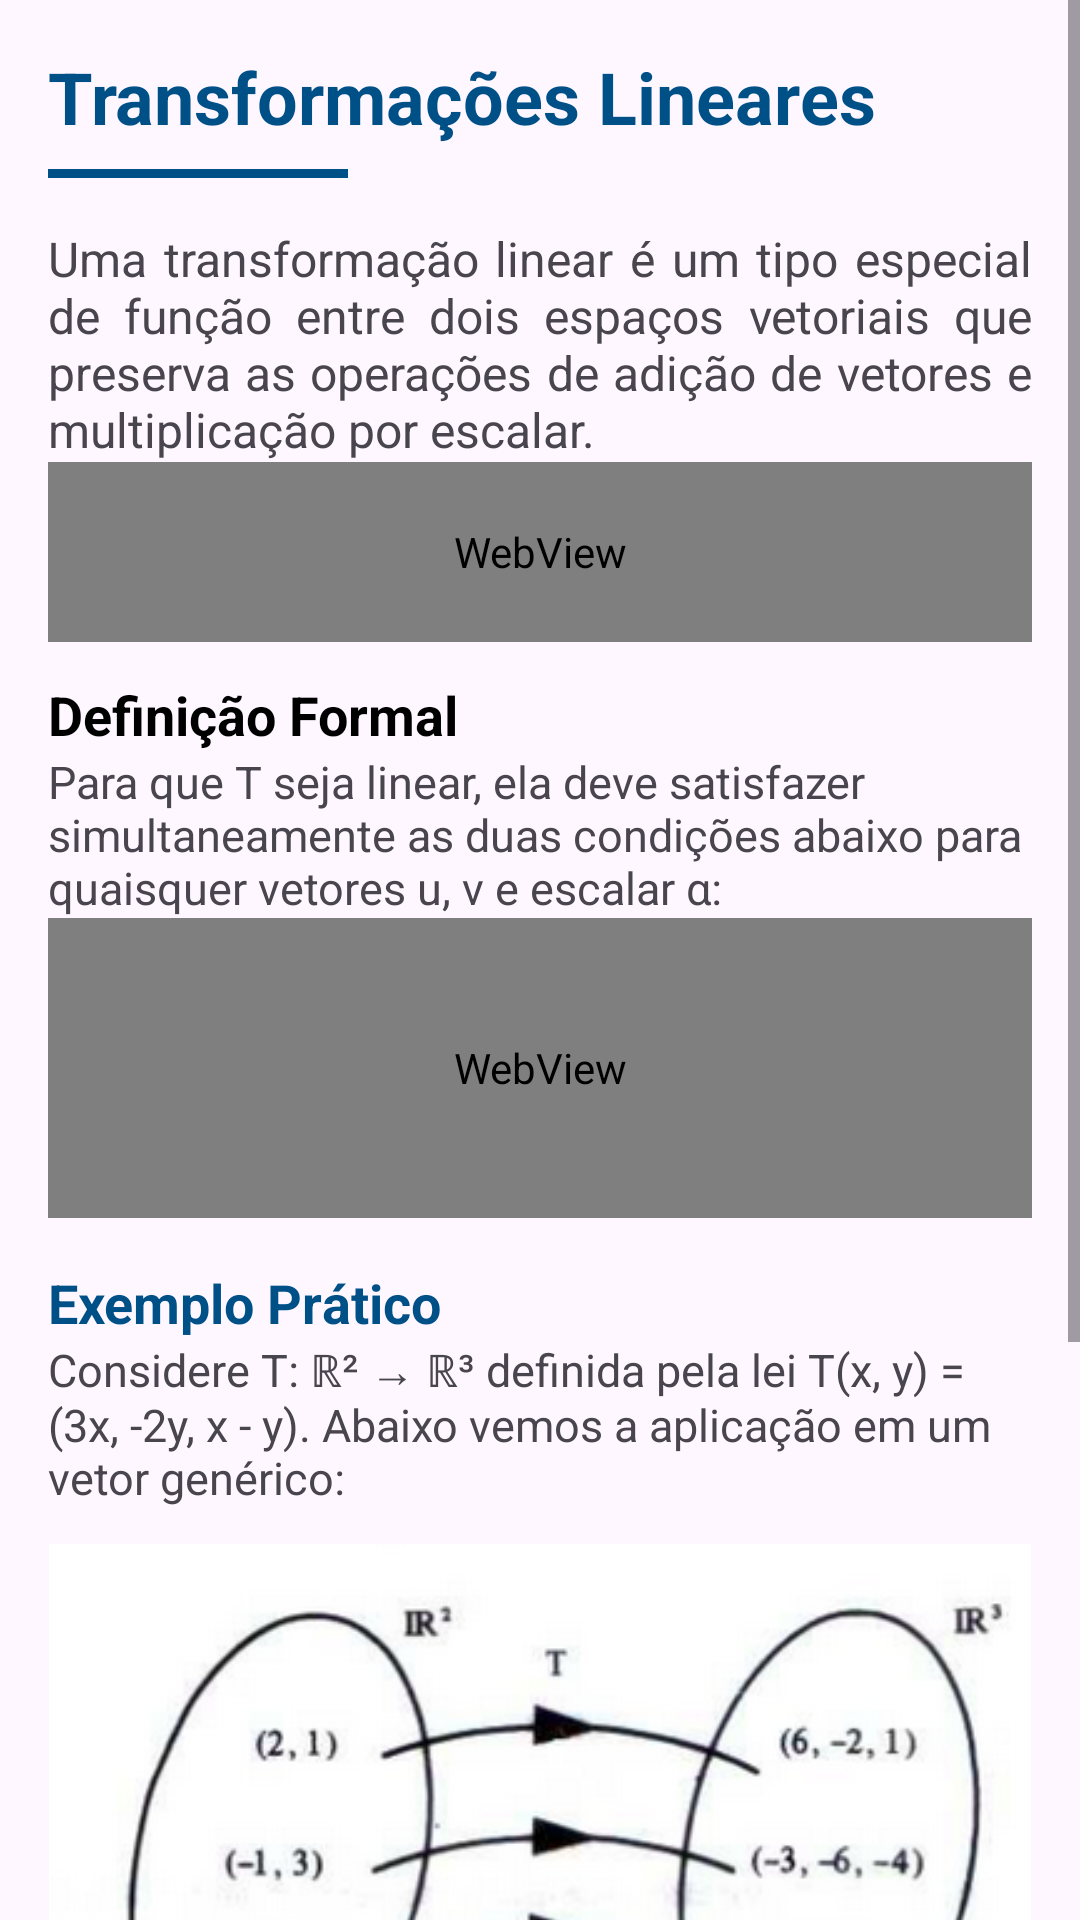

Reconstruct the res/layout file that produces this screen, plus the resources it refers to.
<!-- AndroidManifest.xml: application theme Theme.MatrixLab -->
<!-- res/layout/fragment_linear21.xml -->
<?xml version="1.0" encoding="utf-8"?>
<ScrollView xmlns:android="http://schemas.android.com/apk/res/android"
    xmlns:tools="http://schemas.android.com/tools"
    android:id="@+id/scroll"
    android:layout_width="match_parent"
    android:layout_height="match_parent"
    android:fillViewport="true"
    tools:context=".ui.reflow.Linear21">

    <LinearLayout
        android:layout_width="match_parent"
        android:layout_height="match_parent"
        android:orientation="vertical"
        android:padding="16dp">

        <TextView
            android:layout_width="match_parent"
            android:layout_height="wrap_content"
            android:text="Transformações Lineares"
            android:textSize="24sp"
            android:textStyle="bold"
            android:textColor="#005088"
            android:paddingBottom="8dp" />

        <View
            android:layout_width="100dp"
            android:layout_height="3dp"
            android:background="#005088"
            android:layout_marginBottom="16dp"/>

        <TextView
            android:layout_width="match_parent"
            android:layout_height="wrap_content"
            android:textSize="16sp"
            android:justificationMode="inter_word"
            android:text="Uma transformação linear é um tipo especial de função entre dois espaços vetoriais que preserva as operações de adição de vetores e multiplicação por escalar." />

        <WebView
            android:id="@+id/math_notacao_transf"
            android:layout_width="match_parent"
            android:layout_height="60dp"
            android:background="@android:color/transparent" />

        <TextView
            android:layout_width="match_parent"
            android:layout_height="wrap_content"
            android:text="Definição Formal"
            android:textSize="18sp"
            android:textStyle="bold"
            android:textColor="@android:color/black"
            android:paddingTop="12dp" />

        <TextView
            android:layout_width="match_parent"
            android:layout_height="wrap_content"
            android:textSize="15sp"
            android:text="Para que T seja linear, ela deve satisfazer simultaneamente as duas condições abaixo para quaisquer vetores u, v e escalar α:" />

        <WebView
            android:id="@+id/math_axiomas_transf"
            android:layout_width="match_parent"
            android:layout_height="100dp"
            android:background="@android:color/transparent" />

        <TextView
            android:layout_width="match_parent"
            android:layout_height="wrap_content"
            android:text="Exemplo Prático"
            android:textSize="18sp"
            android:textStyle="bold"
            android:textColor="#005088"
            android:paddingTop="16dp" />

        <TextView
            android:layout_width="match_parent"
            android:layout_height="wrap_content"
            android:textSize="15sp"
            android:text="Considere T: ℝ² → ℝ³ definida pela lei T(x, y) = (3x, -2y, x - y). Abaixo vemos a aplicação em um vetor genérico:" />

        <ImageView
            android:layout_width="match_parent"
            android:layout_height="wrap_content"
            android:adjustViewBounds="true"
            android:layout_marginTop="12dp"
            android:layout_marginBottom="12dp"
            android:src="@drawable/unidade3_14" />

        <TextView
            android:layout_width="match_parent"
            android:layout_height="wrap_content"
            android:textSize="15sp"
            android:background="#F9F9F9"
            android:padding="12dp"
            android:text="Importante: Se T for uma transformação linear, então obrigatoriamente T(0) = 0. Se uma função não leva o vetor nulo no vetor nulo, ela não é linear." />

        <View
            android:layout_width="match_parent"
            android:layout_height="80dp" />

    </LinearLayout>
</ScrollView>
<!-- resources referenced by this layout -->
<resources>
  <!-- drawable unidade3_14: png bitmap (drawable, 79211 bytes) -->
  <style name="Theme.MatrixLab" parent="Theme.Material3.Light.NoActionBar">
          
          <item name="colorPrimary">@color/purple_500</item>
          <item name="colorPrimaryVariant">@color/purple_700</item>
          <item name="colorOnPrimary">@color/white</item>
          <item name="colorSecondary">@color/teal_200</item>
          <item name="colorSecondaryVariant">@color/teal_700</item>
          <item name="colorOnSecondary">@color/black</item>
          <item name="android:statusBarColor">?attr/colorPrimaryVariant</item>
      </style>
  <!-- not gathered from this repository: default colours our renderer supplied (Android Studio template values) -->
  <color name="purple_500">#FF6200EE</color>
  <color name="purple_700">#FF3700B3</color>
  <color name="teal_200">#FF03DAC5</color>
  <color name="teal_700">#FF018786</color>
  <color name="black">#FF000000</color>
  <color name="white">#FFFFFFFF</color>
</resources>
